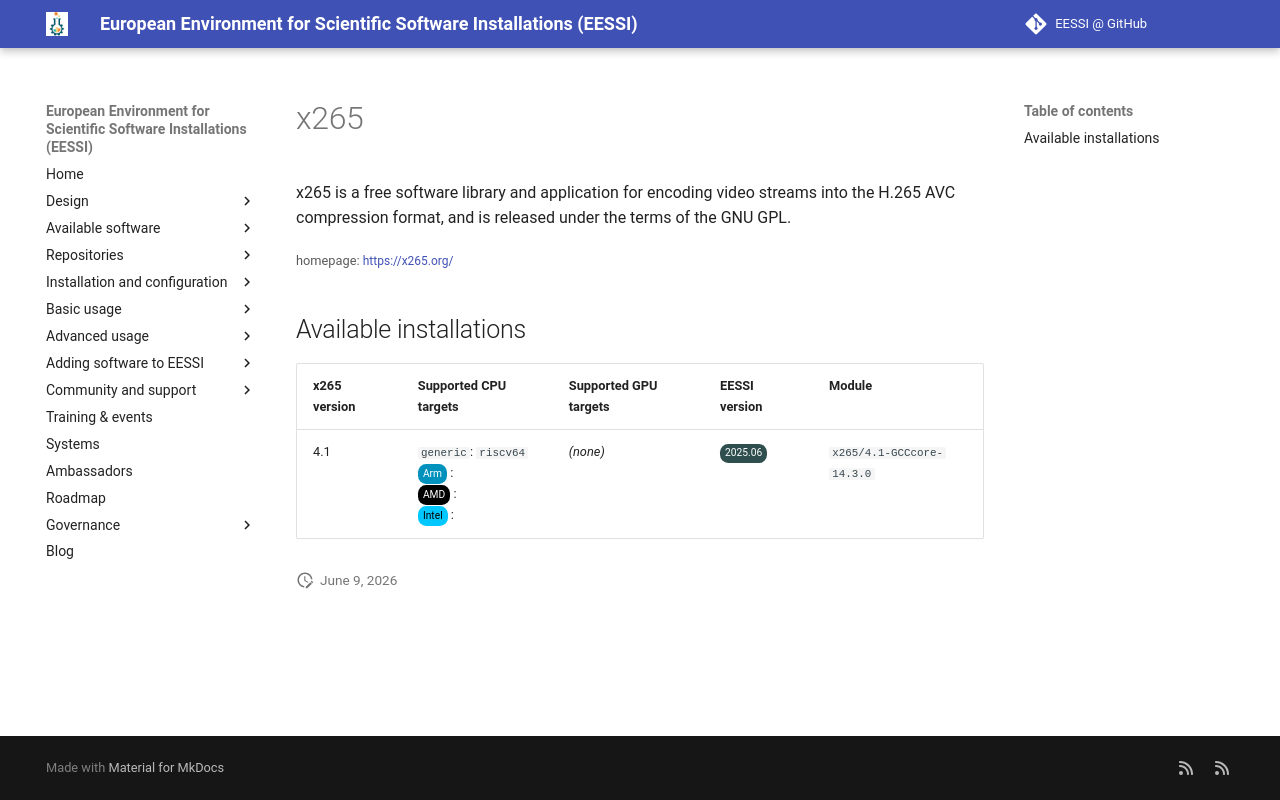

repository: EESSI/docs · page: available_software_riscv/detail/x265/index.html · generator: mkdocs

---
json_ld:
  '@context': https://schema.org
  '@type': SoftwareApplication
  applicationCategory: DeveloperApplication
  description: "\n x265 is a free software library and application for encoding video\
    \ streams\n into the H.265 AVC compression format, and is released under the terms\
    \ of\n the GNU GPL.\n"
  license: Not confirmed
  name: x265
  offers:
    '@type': Offer
    price: 0
  operatingSystem: LINUX
  review:
    '@type': Review
    author:
      '@type': Organization
      name: EESSI
    reviewBody: Application has been successfully made available on all architectures
      supported by EESSI
    reviewRating:
      '@type': Rating
      ratingValue: 5
  softwareRequirements: See https://www.eessi.io/docs/ for how to make EESSI available
    on your system
  softwareVersion: '[''4.1'']'
  url: https://x265.org/
---
# x265



 x265 is a free software library and application for encoding video streams
 into the H.265 AVC compression format, and is released under the terms of
 the GNU GPL.


<small>homepage: </small><span class="software-link">[https://x265.org/](https://x265.org/)</span>

## Available installations


|x265 version|Supported CPU targets|Supported GPU targets|EESSI version|Module|
| --- | --- | --- | --- | --- |
|4.1|`generic`: `riscv64`<br/><span class="software-cpu-arm">Arm</span>: <br/><span class="software-cpu-amd">AMD</span>: <br/><span class="software-cpu-intel">Intel</span>: <br/>|*(none)*|<span class="software-eessi-version-202506">2025.06</span>|`x265/4.1-GCCcore-14.3.0`|
